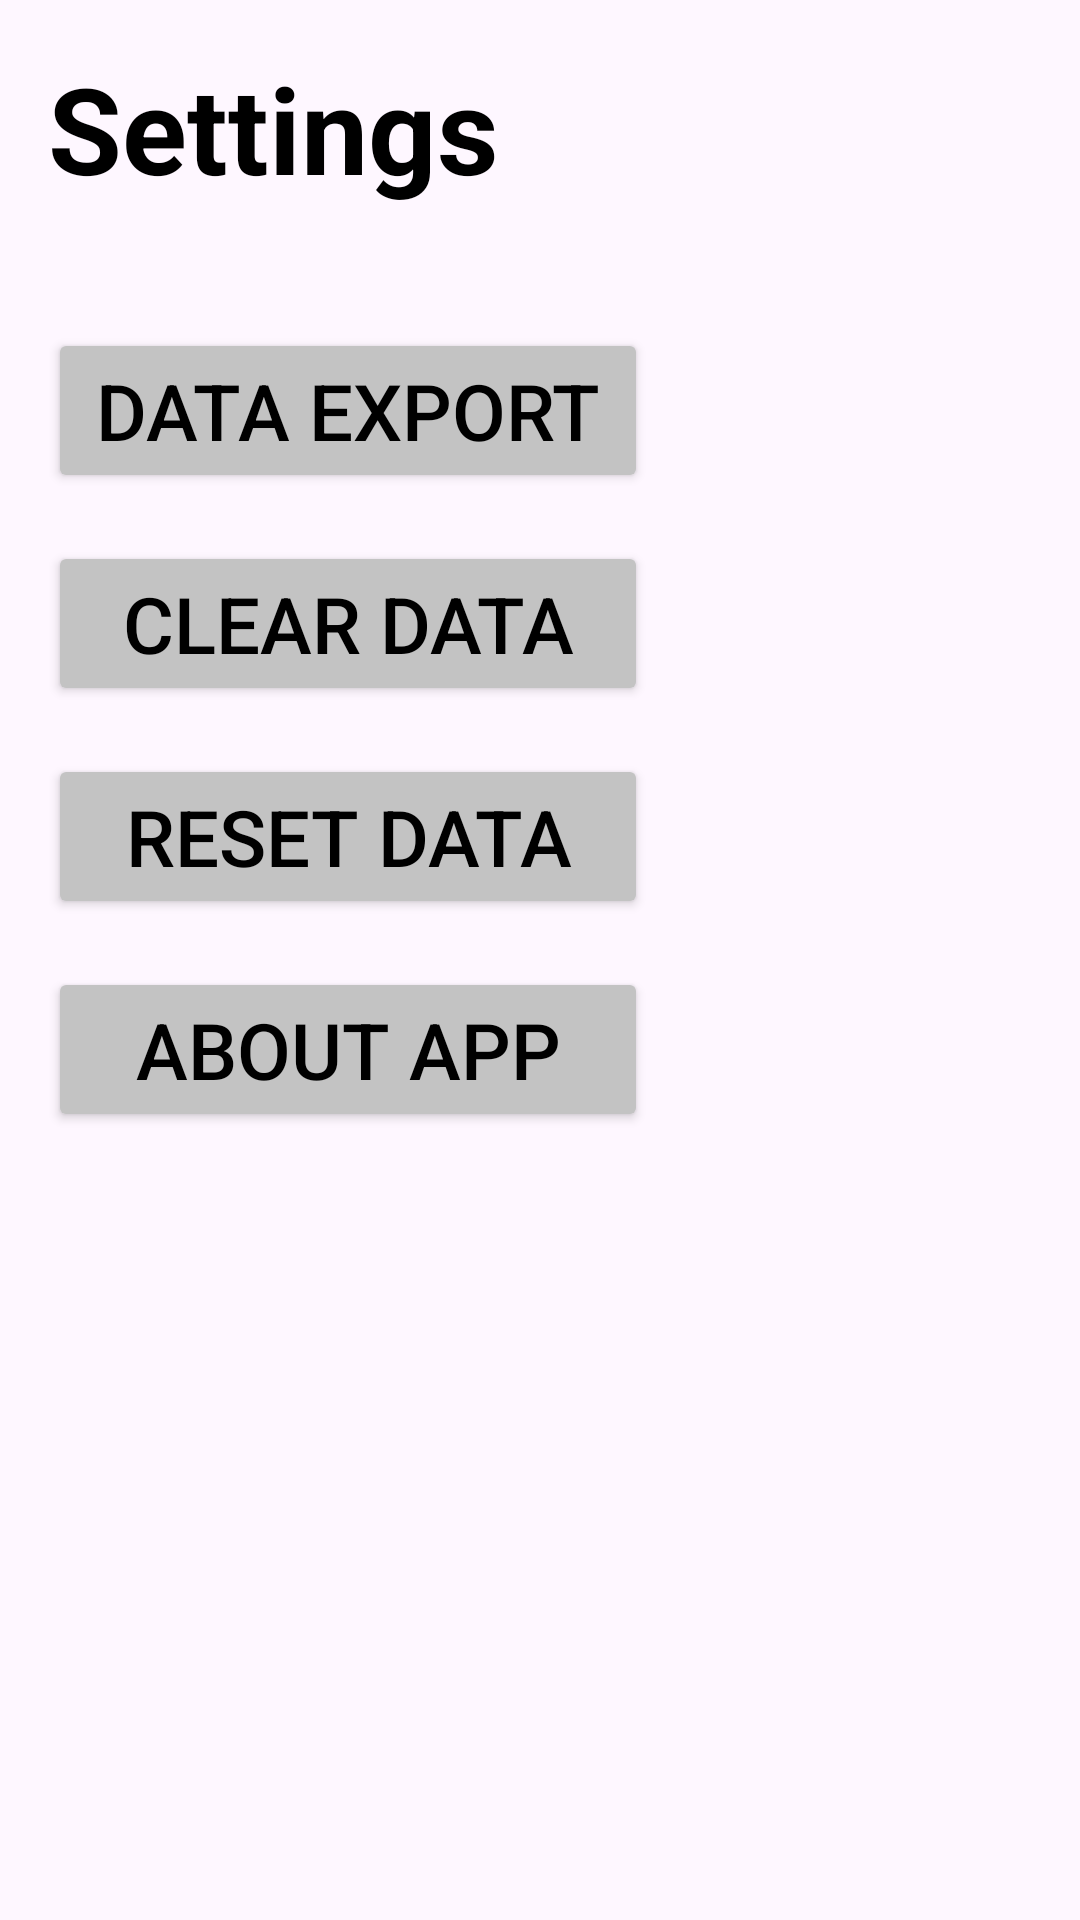

Here is an Android app screen rendered from its layout file. Give the layout XML and the strings, colors and styles it references.
<!-- AndroidManifest.xml: application theme Theme.Admin_panel_Hhire_mobile -->
<!-- res/layout/fragment_settings.xml -->
<LinearLayout xmlns:android="http://schemas.android.com/apk/res/android"
    xmlns:app="http://schemas.android.com/apk/res-auto"
    android:id="@+id/settingsContainer"
    android:layout_width="match_parent"
    android:layout_height="match_parent"
    android:orientation="vertical"
    android:padding="16dp">

    <TextView
        android:text="Settings"
        android:layout_width="match_parent"
        android:textSize="40dp"
        android:layout_marginBottom="40dp"
        android:textStyle="bold"
        android:textColor="@color/black"
        android:layout_height="wrap_content">
    </TextView>

    <Button
        android:id="@+id/btnExportData"
        android:layout_width="200dp"
        android:layout_height="wrap_content"
        android:backgroundTint="@color/gray"
        android:textColor="@color/black"
        android:textSize="26dp"
        android:text="Data Export"
        app:cornerRadius="20dp"/>

    <Button
        android:id="@+id/btnClearData"
        android:layout_width="200dp"
        android:layout_height="wrap_content"
        android:text="Clear Data"
        android:textSize="26dp"
        android:backgroundTint="@color/gray"
        android:textColor="@color/black"
        android:layout_marginTop="16dp"
        app:cornerRadius="20dp"/>

    <Button
        android:id="@+id/btnResetData"
        android:layout_width="200dp"
        android:layout_height="wrap_content"
        android:textColor="@color/black"
        android:text="Reset Data"
        android:backgroundTint="@color/gray"
        android:textSize="26dp"
        android:layout_marginTop="16dp"
        app:cornerRadius="20dp" />

    <Button
        android:id="@+id/btnAbout"
        android:layout_width="200dp"
        android:layout_height="wrap_content"
        android:textColor="@color/black"
        android:textSize="26dp"
        android:text="About App"
        android:backgroundTint="@color/gray"
        android:layout_marginTop="16dp"
        app:cornerRadius="20dp"/>

</LinearLayout>
<!-- resources referenced by this layout -->
<resources>
  <color name="black">#FF000000</color>
  <color name="gray">#C3C3C3</color>
  <style name="Theme.Admin_panel_Hhire_mobile" parent="Base.Theme.Admin_panel_Hhire_mobile" />
  <style name="Base.Theme.Admin_panel_Hhire_mobile" parent="Theme.Material3.DayNight.NoActionBar">
          
          
      </style>
</resources>
